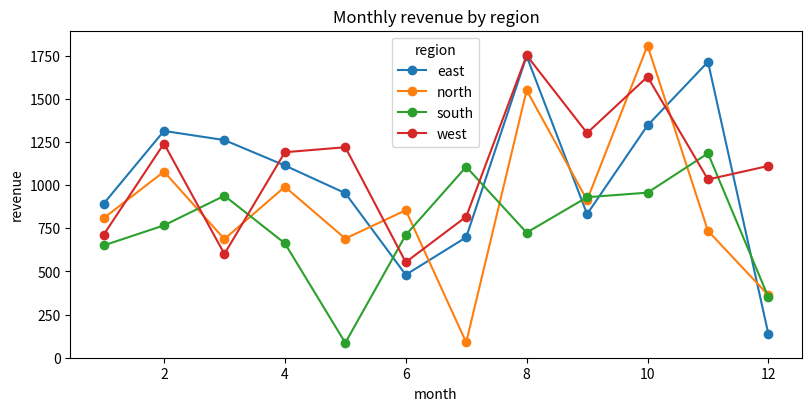

Write Python code to recreate this figure.
"""Capstone 2: synthetic sales -> pandas aggregation -> chart + Markdown report."""

# requires: numpy, pandas, matplotlib

import tempfile
from pathlib import Path

import matplotlib

matplotlib.use("Agg")

import matplotlib.pyplot as plt
import numpy as np
import pandas as pd


def make_sales(seed: int = 7, rows: int = 300) -> pd.DataFrame:
    """Deterministic synthetic data."""
    rng = np.random.default_rng(seed)
    regions = ["north", "south", "east", "west"]
    return pd.DataFrame(
        {
            "region": rng.choice(regions, rows),
            "month": rng.integers(1, 13, rows),
            "units": rng.integers(1, 20, rows),
            "price": rng.choice([9.5, 14.0, 22.0], rows),
        }
    )


def summarise(sales: pd.DataFrame) -> pd.DataFrame:
    """Revenue per region and month."""
    sales = sales.assign(revenue=sales["units"] * sales["price"])
    table = sales.pivot_table(
        index="month", columns="region", values="revenue", aggfunc="sum", fill_value=0
    )
    return table.sort_index()


def plot(table: pd.DataFrame, path: Path) -> None:
    fig, ax = plt.subplots(figsize=(8, 4), constrained_layout=True)
    table.plot(ax=ax, marker="o")
    ax.set(title="Monthly revenue by region", xlabel="month", ylabel="revenue")
    fig.savefig(path, dpi=100)
    plt.close(fig)


def write_report(table: pd.DataFrame, chart: Path, path: Path) -> None:
    totals = table.sum().sort_values(ascending=False)
    lines = [
        "# Sales report",
        "",
        f"![chart]({chart.name})",
        "",
        "| region | revenue |",
        "| --- | ---: |",
    ]
    lines += [f"| {region} | {value:,.2f} |" for region, value in totals.items()]
    path.write_text("\n".join(lines) + "\n", encoding="utf-8")


if __name__ == "__main__":
    with tempfile.TemporaryDirectory() as tmp:
        out = Path(tmp)
        table = summarise(make_sales())
        plot(table, out / "revenue.png")
        write_report(table, out / "revenue.png", out / "report.md")
        print((out / "report.md").read_text(encoding="utf-8"))
        print("chart written:", (out / "revenue.png").stat().st_size > 0)
